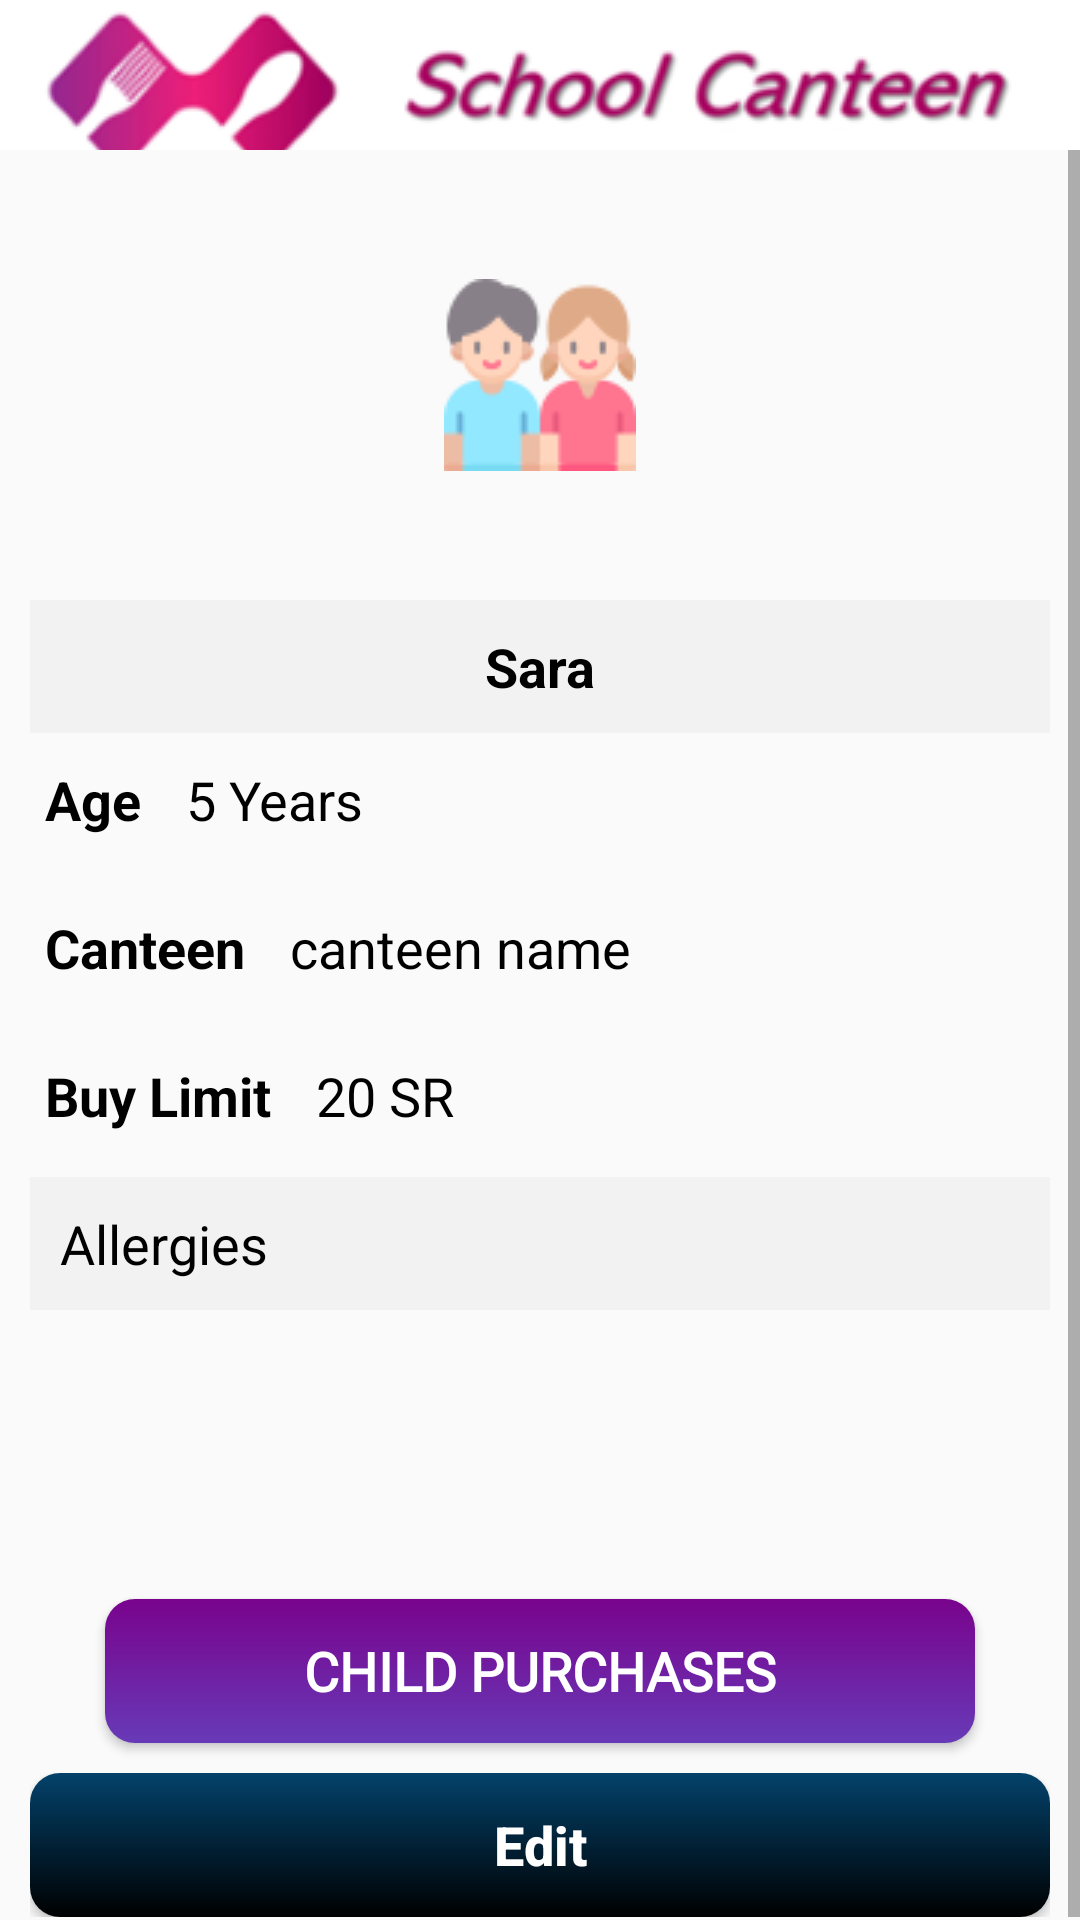

Android layout source for this screen:
<!-- AndroidManifest.xml: application theme Theme.ChildAllowance -->
<!-- res/layout/activity_child_details.xml -->
<?xml version="1.0" encoding="utf-8"?>
<LinearLayout xmlns:android="http://schemas.android.com/apk/res/android"
    xmlns:app="http://schemas.android.com/apk/res-auto"
    xmlns:tools="http://schemas.android.com/tools"
    android:layout_width="match_parent"
    android:layout_height="match_parent"
    tools:context=".ChildDetails"
    android:orientation="vertical"
    >
    <LinearLayout
        android:layout_width="match_parent"
        android:layout_height="50dp"
        android:orientation="horizontal"
        >
        <TextView
            android:layout_width="0dp"
            android:layout_weight="5"
            android:layout_height="match_parent"
            android:textSize="22dp"
            app:drawableLeftCompat="@drawable/minilogo"
            android:textColor="#018191"
            android:gravity="center"
            android:padding="5dp"
            android:fontFamily="@font/agencyb"
            android:background="@color/white"
            />

    </LinearLayout>
    <ScrollView
        android:layout_width="match_parent"
        android:layout_height="wrap_content">

        <LinearLayout
            android:id="@+id/linearLayout"
            android:layout_width="match_parent"
            android:layout_height="match_parent"
            android:layout_marginHorizontal="10dp"
            android:gravity="center"
            android:orientation="vertical">
            <ImageView
                android:padding="10dp"
                android:id="@+id/item_image"
                android:layout_width="150dp"
                android:layout_height="150dp"
                android:scaleType="center"
                android:src="@drawable/children"
                />
            <TextView
                android:id="@+id/item_name"
                android:layout_width="match_parent"
                android:layout_height="wrap_content"
                android:background="#F3F2F2"
                android:padding="10dp"
                android:gravity="center"
                android:textColor="#000"
                android:textSize="18dp"
                android:textStyle="bold"
                android:text="Sara"/>

            <LinearLayout
                android:layout_width="match_parent"
                android:layout_height="wrap_content"
                android:layout_marginBottom="5dp"
                >
                <TextView
                    android:layout_width="wrap_content"
                    android:layout_height="wrap_content"
                    android:text="Age"
                    android:textSize="18dp"
                    android:textColor="#000"
                    android:padding="5dp"
                    android:textStyle="bold"/>
                <TextView
                    android:id="@+id/item_p"
                    android:layout_width="0dp"
                    android:layout_weight="2"
                    android:layout_height="wrap_content"
                    android:padding="10dp"
                    android:textColor="#000"
                    android:textSize="18dp"
                    android:text="5 Years"/>
            </LinearLayout>
            <LinearLayout
                android:layout_width="match_parent"
                android:layout_height="wrap_content"
                android:layout_marginBottom="5dp"
                >
                <TextView
                    android:layout_width="wrap_content"
                    android:layout_height="wrap_content"
                    android:text="Canteen"
                    android:textSize="18dp"
                    android:textColor="#000"
                    android:padding="5dp"
                    android:textStyle="bold"/>
                <TextView
                    android:id="@+id/item_cant"
                    android:layout_width="0dp"
                    android:layout_weight="2"
                    android:layout_height="wrap_content"
                    android:padding="10dp"
                    android:textColor="#000"
                    android:textSize="18dp"
                    android:text="canteen name"/>
            </LinearLayout>
            <LinearLayout
                android:layout_width="match_parent"
                android:layout_height="wrap_content"
                android:layout_marginBottom="5dp"
                >
                <TextView
                    android:layout_width="wrap_content"
                    android:layout_height="wrap_content"
                    android:text="Buy Limit"
                    android:textSize="18dp"
                    android:textColor="#000"
                    android:padding="5dp"
                    android:textStyle="bold"/>
                <TextView
                    android:id="@+id/item_bl"
                    android:layout_width="0dp"
                    android:layout_weight="2"
                    android:layout_height="wrap_content"
                    android:padding="10dp"
                    android:textColor="#000"
                    android:textSize="18dp"
                    android:text="20 SR"/>
            </LinearLayout>
            <TextView
                android:layout_width="match_parent"
                android:layout_height="wrap_content"
                android:background="#F3F2F2"
                android:padding="10dp"
                android:textColor="#000"
                android:textSize="18dp"
                android:text="Allergies"/>
            <TextView
                android:id="@+id/item_al"
                android:layout_width="match_parent"
                android:layout_height="wrap_content"
                android:padding="10dp"
                android:textColor="#000"
                android:textSize="18dp"
                android:lines="3"/>

            <LinearLayout
                android:layout_width="match_parent"
                android:layout_height="wrap_content"
                android:orientation="horizontal"
                android:paddingHorizontal="20dp">
                <Button
                    android:id="@+id/purchase"
                    android:layout_marginHorizontal="5dp"
                    android:paddingVertical="5dp"
                    android:paddingHorizontal="5dp"
                    android:layout_gravity="center"
                    android:layout_width="0dp"
                    android:layout_weight="1"
                    android:layout_height="match_parent"
                    android:text="Child Purchases"
                    android:fontFamily="@font/masque"
                    android:textAlignment="center"
                    android:drawableLeft="@drawable/cash"
                    android:textSize="18sp"
                    android:textColor="#fff"
                    android:layout_marginVertical="10dp"
                    android:textStyle="bold"
                    android:background="@drawable/gradient_move"
                    />
            </LinearLayout>

            <LinearLayout
                android:layout_width="match_parent"
                android:layout_height="wrap_content"
                android:orientation="vertical">


                <LinearLayout
                    android:layout_width="match_parent"
                    android:layout_height="wrap_content"
                    android:layout_marginBottom="2dp"
                    android:orientation="horizontal">
                    <Button
                        android:id="@+id/edit_item"
                        android:layout_width="0dp"
                        android:layout_height="wrap_content"
                        android:layout_weight="1"
                        android:text="Edit"
                        android:textStyle="bold"
                        android:textColor="#fff"
                        android:textSize="18dp"
                        android:background="@drawable/box_1"
                        android:textAlignment="center"
                        android:textAllCaps="false"
                        />

                </LinearLayout>

            </LinearLayout>


        </LinearLayout>

    </ScrollView>


</LinearLayout>
<!-- resources referenced by this layout -->
<resources>
  <color name="white">#FFFFFFFF</color>
  <!-- drawable box_1 (drawable) -->
  <?xml version="1.0" encoding="utf-8"?>
  <shape xmlns:android="http://schemas.android.com/apk/res/android">
      <gradient
          android:startColor="#000000"
          android:endColor="#03426B"
          android:angle="90" />
   <corners
  android:radius="10dp"
       />
  </shape>
  <!-- drawable children: png bitmap (drawable, 3778 bytes) -->
  <!-- drawable gradient_move (drawable) -->
  <?xml version="1.0" encoding="utf-8"?>
  <shape xmlns:android="http://schemas.android.com/apk/res/android"
      android:shape="rectangle">
      <gradient
          android:startColor="#79038D"
          android:endColor="#673AB7"
          android:angle="270" />
  <corners
      android:radius="10dp"
      />
  </shape>
  <!-- drawable minilogo: png bitmap (drawable, 17592 bytes) -->
  <style name="Theme.ChildAllowance" parent="Theme.AppCompat.DayNight.NoActionBar">
          
          <item name="colorPrimary">@color/purple_500</item>
          <item name="colorPrimaryVariant">@color/purple_700</item>
          <item name="colorOnPrimary">@color/white</item>
          
          <item name="colorSecondary">@color/teal_200</item>
          <item name="colorSecondaryVariant">@color/teal_700</item>
          <item name="colorOnSecondary">@color/black</item>
          
          <item name="android:statusBarColor">?attr/colorPrimaryVariant</item>
          
      </style>
  <color name="purple_500">#D81873</color>
  <color name="purple_700">#FF3700B3</color>
  <color name="teal_200">#FF03DAC5</color>
  <color name="teal_700">#FF018786</color>
  <color name="black">#FF000000</color>
</resources>
